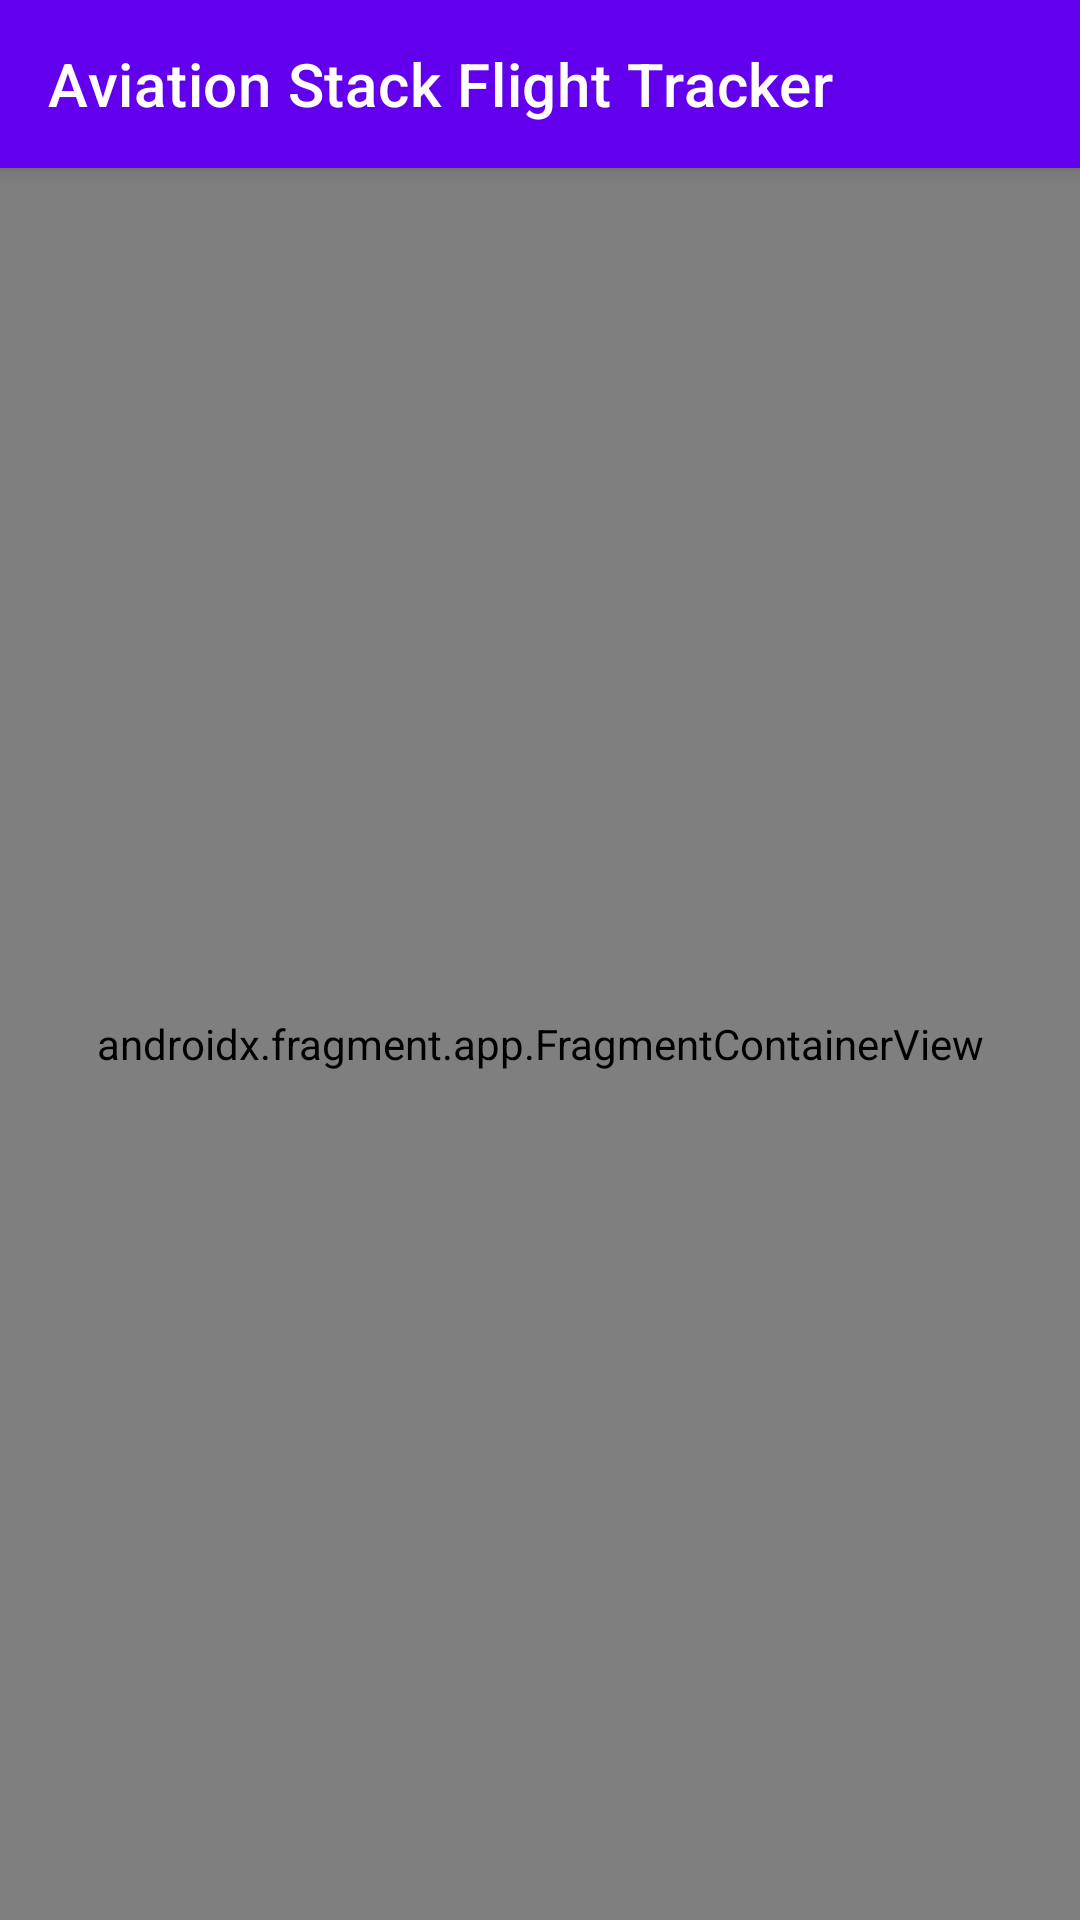

Produce the Android XML layout that renders to this screen, including the resource entries it uses.
<!-- AndroidManifest.xml: application theme Theme.FinalProject -->
<!-- res/layout/activity_main.xml -->
<?xml version="1.0" encoding="utf-8"?>
<androidx.constraintlayout.widget.ConstraintLayout xmlns:android="http://schemas.android.com/apk/res/android"
    xmlns:app="http://schemas.android.com/apk/res-auto"
    xmlns:tools="http://schemas.android.com/tools"
    android:layout_width="match_parent"
    android:layout_height="match_parent"
    tools:context="Aviation.MainAviation">

    <androidx.appcompat.widget.Toolbar
        android:id="@+id/toolbar_main_activity"
        android:layout_width="match_parent"
        android:layout_height="?attr/actionBarSize"
        android:background="?attr/colorPrimary"
        android:elevation="4dp"
        android:theme="@style/ThemeOverlay.AppCompat.ActionBar"
        app:layout_constraintBottom_toTopOf="@+id/fragment_container"
        app:layout_constraintEnd_toEndOf="parent"
        app:layout_constraintHorizontal_bias="0.5"
        app:layout_constraintStart_toStartOf="parent"
        app:layout_constraintTop_toTopOf="parent"
        app:popupTheme="@style/ThemeOverlay.AppCompat.Light"
        app:title="@string/aviation_stack_flight_tracker"
        app:titleTextColor="@android:color/white" />

    <androidx.fragment.app.FragmentContainerView
        android:id="@+id/fragment_container"
        android:name="Aviation.HomeFragment"
        android:layout_width="0dp"
        android:layout_height="0dp"
        app:layout_constraintBottom_toBottomOf="parent"
        app:layout_constraintEnd_toEndOf="parent"
        app:layout_constraintHorizontal_bias="0.5"
        app:layout_constraintStart_toStartOf="parent"
        app:layout_constraintTop_toBottomOf="@+id/toolbar_main_activity" />
</androidx.constraintlayout.widget.ConstraintLayout>
<!-- resources referenced by this layout -->
<resources>
  <string name="aviation_stack_flight_tracker">Aviation Stack Flight Tracker</string>
  <style name="Theme.FinalProject" parent="Theme.MaterialComponents.DayNight.DarkActionBar">
          
          <item name="colorPrimary">@color/purple_500</item>
          <item name="colorPrimaryVariant">@color/purple_700</item>
          <item name="colorOnPrimary">@color/white</item>
          
          <item name="colorSecondary">@color/teal_200</item>
          <item name="colorSecondaryVariant">@color/teal_700</item>
          <item name="colorOnSecondary">@color/black</item>
          
          <item name="android:statusBarColor">?attr/colorPrimaryVariant</item>
          
          <item name="windowActionBar">false</item>
          <item name="windowNoTitle">true</item>
      </style>
  <color name="purple_500">#FF6200EE</color>
  <color name="purple_700">#FF3700B3</color>
  <color name="white">#FFFFFFFF</color>
  <color name="teal_200">#FF03DAC5</color>
  <color name="teal_700">#FF018786</color>
  <color name="black">#FF000000</color>
</resources>
